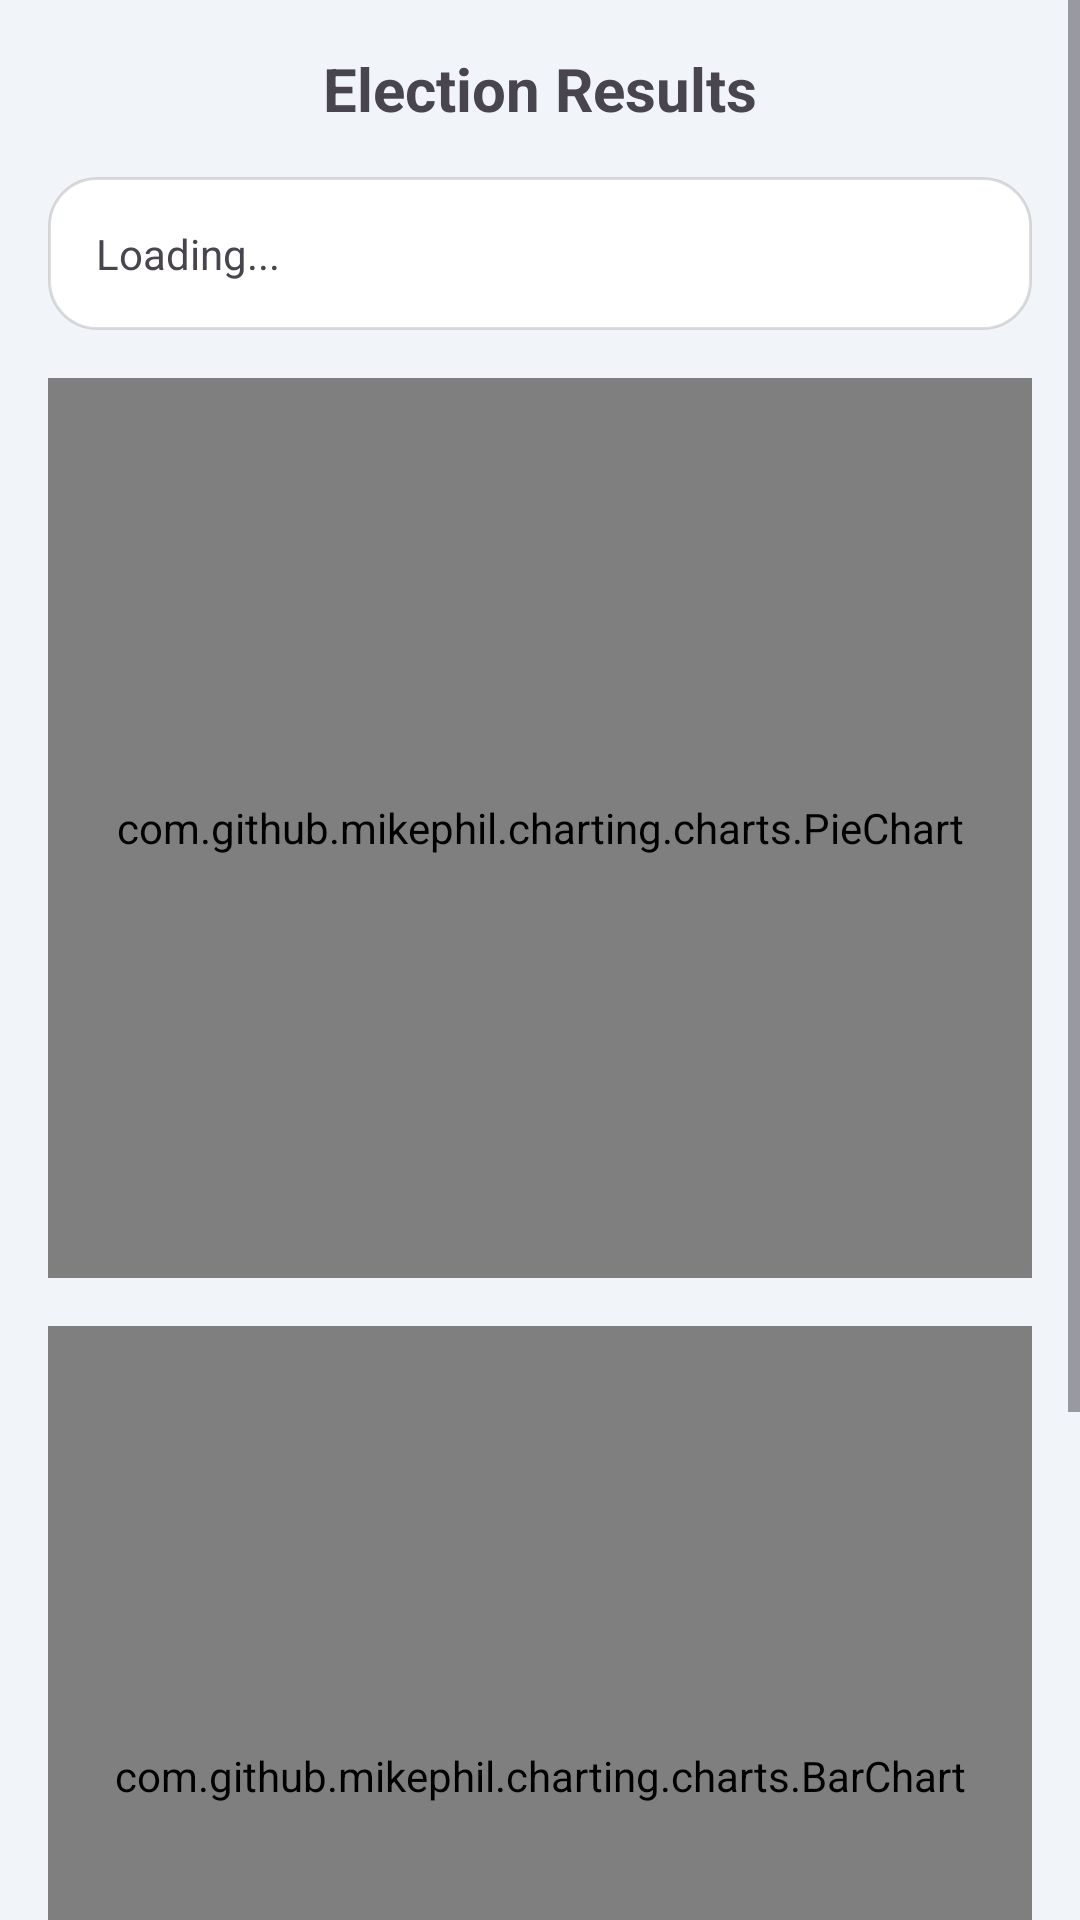

Reconstruct the res/layout file that produces this screen, plus the resources it refers to.
<!-- AndroidManifest.xml: application theme Theme.Voteapp -->
<!-- res/layout/fragment_results.xml -->
<?xml version="1.0" encoding="utf-8"?>
<ScrollView xmlns:android="http://schemas.android.com/apk/res/android"
    xmlns:app="http://schemas.android.com/apk/res-auto"
    android:layout_width="match_parent"
    android:layout_height="match_parent"
    android:background="@color/color_background">

    <LinearLayout
        android:layout_width="match_parent"
        android:layout_height="wrap_content"
        android:orientation="vertical"
        android:padding="16dp">

        <TextView
            android:layout_width="match_parent"
            android:layout_height="wrap_content"
            android:text="Election Results"
            android:textStyle="bold"
            android:textSize="20sp"
            android:textAlignment="center"
            android:layout_marginBottom="16dp" />

        <TextView
            android:id="@+id/textResultsSummary"
            android:layout_width="match_parent"
            android:layout_height="wrap_content"
            android:background="@drawable/bg_card_rounded"
            android:padding="16dp"
            android:layout_marginBottom="16dp"
            android:text="Loading..." />

        <com.github.mikephil.charting.charts.PieChart
            android:id="@+id/pieChartResults"
            android:layout_width="match_parent"
            android:layout_height="300dp"
            android:layout_marginBottom="16dp"
            android:background="@drawable/bg_card_rounded"
            android:padding="8dp" />

        <com.github.mikephil.charting.charts.BarChart
            android:id="@+id/barChartResults"
            android:layout_width="match_parent"
            android:layout_height="300dp"
            android:layout_marginBottom="16dp"
            android:background="@drawable/bg_card_rounded"
            android:padding="8dp" />

        <com.google.android.material.button.MaterialButton
            android:id="@+id/buttonExportResults"
            android:layout_width="match_parent"
            android:layout_height="wrap_content"
            android:text="Export Detailed PDF Report"
            android:layout_marginBottom="16dp"
            app:icon="@android:drawable/ic_menu_save" />

        <TextView
            android:id="@+id/textDashboardTitle"
            android:layout_width="match_parent"
            android:layout_height="wrap_content"
            android:text="Live Voting Dashboard"
            android:textStyle="bold"
            android:textSize="18sp"
            android:layout_marginBottom="8dp" />

        <androidx.recyclerview.widget.RecyclerView
            android:id="@+id/recyclerVotes"
            android:layout_width="match_parent"
            android:layout_height="wrap_content"
            android:nestedScrollingEnabled="false" />

    </LinearLayout>
</ScrollView>
<!-- resources referenced by this layout -->
<resources>
  <color name="color_background">#F1F5F9</color>
  <!-- drawable bg_card_rounded (drawable) -->
  <?xml version="1.0" encoding="utf-8"?>
  <shape xmlns:android="http://schemas.android.com/apk/res/android"
      android:shape="rectangle">
      <corners android:radius="16dp" />
      <solid android:color="@color/color_surface" />
      <stroke
          android:width="1dp"
          android:color="#22000000" />
  </shape>
  <style name="Theme.Voteapp" parent="Base.Theme.Voteapp" />
  <color name="color_surface">#FFFFFFFF</color>
  <style name="Base.Theme.Voteapp" parent="Theme.Material3.DayNight.NoActionBar">
          
          <item name="colorPrimary">@color/color_primary</item>
          <item name="colorOnPrimary">@color/color_on_primary</item>
          <item name="colorSecondary">@color/color_secondary</item>
          <item name="colorOnSecondary">@color/color_on_secondary</item>
          <item name="android:windowBackground">@color/color_background</item>
          <item name="colorSurface">@color/color_surface</item>
          <item name="colorOnSurface">@color/color_on_surface</item>
      </style>
  <color name="color_primary">#2962FF</color>
  <color name="color_on_primary">#FFFFFFFF</color>
  <color name="color_secondary">#03A9F4</color>
  <color name="color_on_secondary">#FFFFFFFF</color>
  <color name="color_on_surface">#1F2937</color>
</resources>
